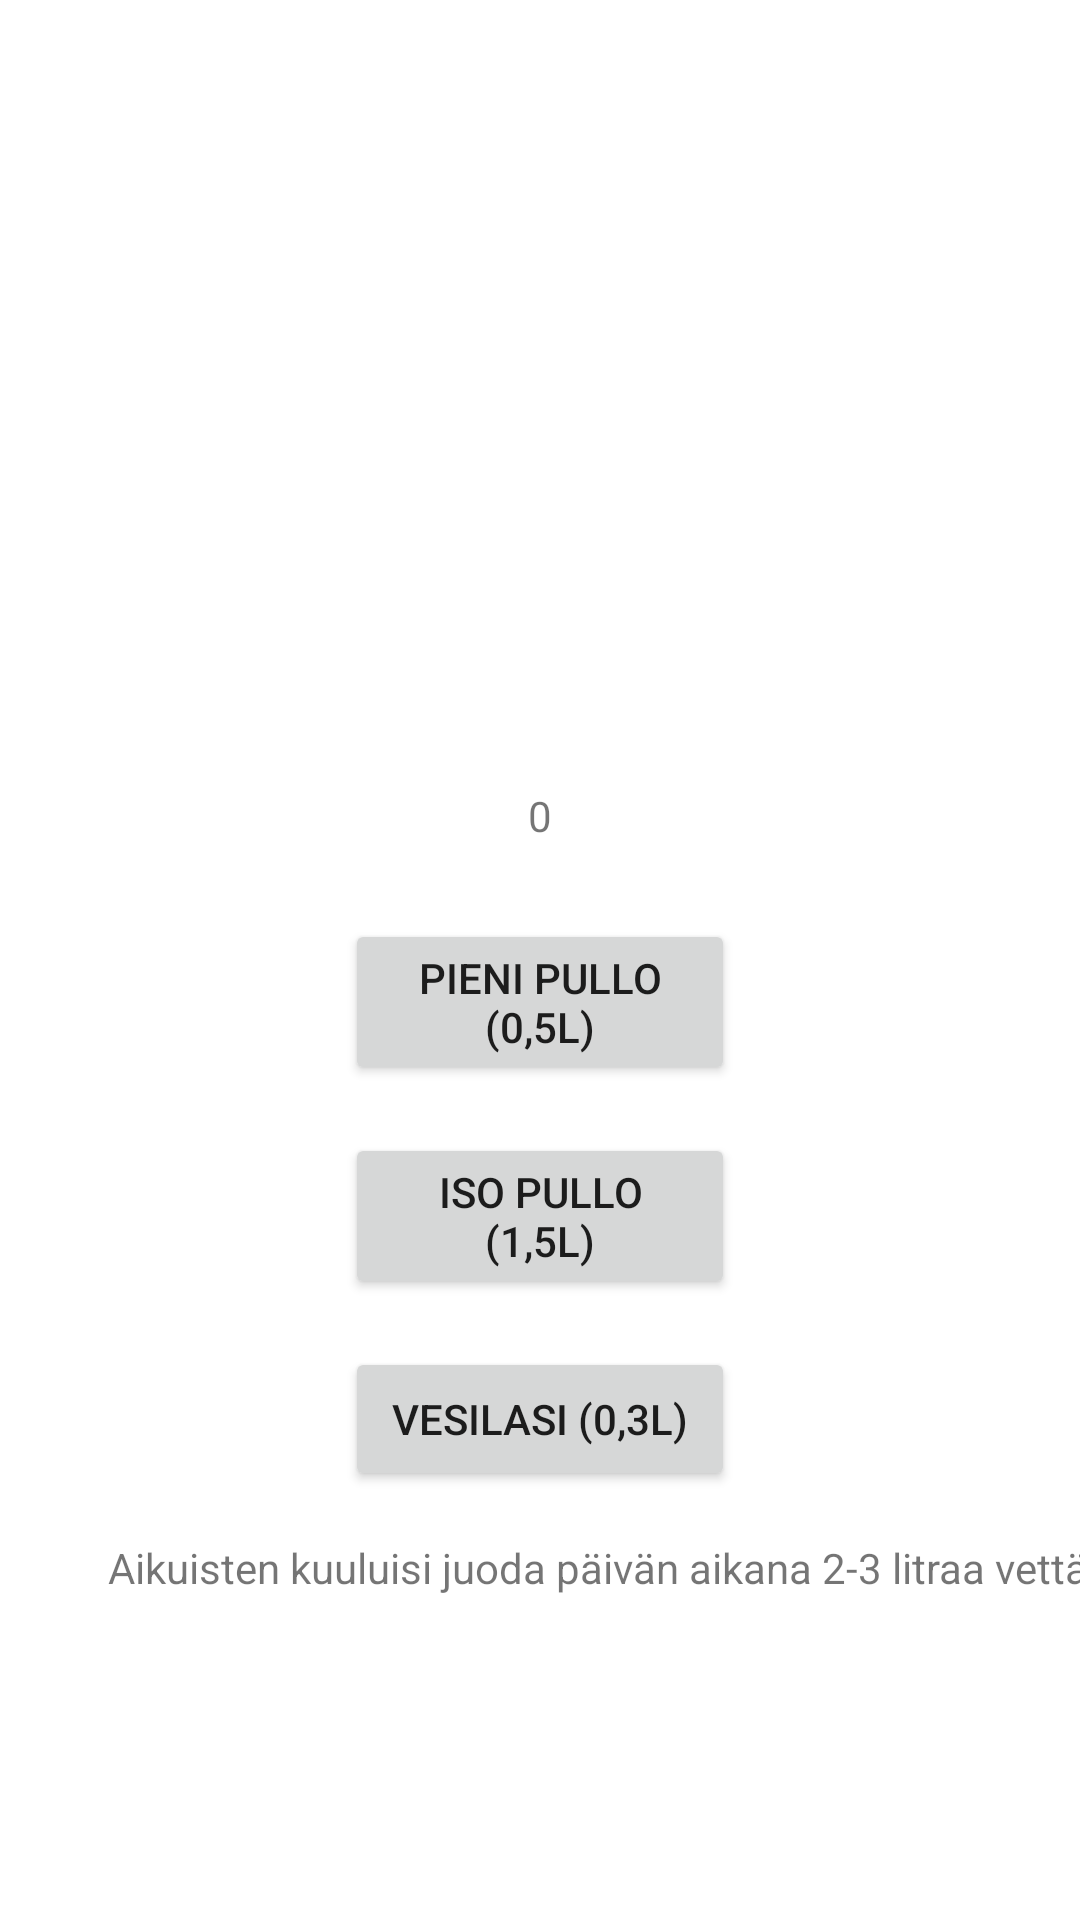

Produce the Android XML layout that renders to this screen, including the resource entries it uses.
<!-- AndroidManifest.xml: application theme Theme.Projekti -->
<!-- res/layout/activity_vesi_laskuri.xml -->
<?xml version="1.0" encoding="utf-8"?>
<androidx.constraintlayout.widget.ConstraintLayout xmlns:android="http://schemas.android.com/apk/res/android"
    xmlns:app="http://schemas.android.com/apk/res-auto"
    xmlns:tools="http://schemas.android.com/tools"
    android:layout_width="match_parent"
    android:layout_height="match_parent"
    tools:context=".VesiLaskuri">

    <TextView
        android:id="@+id/ihanneMaara"
        android:layout_width="wrap_content"
        android:layout_height="wrap_content"
        android:layout_marginStart="36dp"
        android:layout_marginLeft="36dp"
        android:layout_marginBottom="108dp"
        android:text="Aikuisten kuuluisi juoda päivän aikana 2-3 litraa vettä."
        app:layout_constraintBottom_toBottomOf="parent"
        app:layout_constraintStart_toStartOf="parent" />

    <TextView
        android:id="@+id/juotuMaara"
        android:layout_width="wrap_content"
        android:layout_height="wrap_content"
        android:layout_marginBottom="25dp"
        android:text="0"
        app:layout_constraintBottom_toTopOf="@+id/pienipulloBtn"
        app:layout_constraintEnd_toEndOf="parent"
        app:layout_constraintHorizontal_bias="0.5"
        app:layout_constraintStart_toStartOf="parent" />

    <Button
        android:id="@+id/lasiBtn"
        android:layout_width="130dp"
        android:layout_height="wrap_content"
        android:layout_marginBottom="16dp"
        android:text="Vesilasi (0,3L)"
        app:layout_constraintBottom_toTopOf="@+id/ihanneMaara"
        app:layout_constraintEnd_toEndOf="parent"
        app:layout_constraintHorizontal_bias="0.5"
        app:layout_constraintStart_toStartOf="parent" />

    <Button
        android:id="@+id/isopulloBtn"
        android:layout_width="130dp"
        android:layout_height="wrap_content"
        android:layout_marginBottom="16dp"
        android:text="Iso pullo (1,5L)"
        app:layout_constraintBottom_toTopOf="@+id/lasiBtn"
        app:layout_constraintEnd_toEndOf="parent"
        app:layout_constraintHorizontal_bias="0.5"
        app:layout_constraintStart_toStartOf="parent" />

    <Button
        android:id="@+id/pienipulloBtn"
        android:layout_width="130dp"
        android:layout_height="wrap_content"
        android:layout_marginBottom="16dp"
        android:text="Pieni pullo (0,5L)"
        app:layout_constraintBottom_toTopOf="@+id/isopulloBtn"
        app:layout_constraintEnd_toEndOf="parent"
        app:layout_constraintHorizontal_bias="0.5"
        app:layout_constraintStart_toStartOf="parent" />
</androidx.constraintlayout.widget.ConstraintLayout>
<!-- resources referenced by this layout -->
<resources>
  <style name="Theme.Projekti" parent="Theme.MaterialComponents.DayNight.DarkActionBar">
          
          <item name="colorPrimary">@color/design_default_color_error</item>
          <item name="colorPrimaryVariant">@color/design_default_color_error</item>
          <item name="colorOnPrimary">@color/white</item>
          
          <item name="colorSecondary">@color/teal_200</item>
          <item name="colorSecondaryVariant">@color/teal_700</item>
          <item name="colorOnSecondary">@color/black</item>
          
          <item name="android:statusBarColor" tools:targetApi="l">?attr/colorPrimaryVariant</item>
          
      </style>
  <!-- not gathered from this repository: default colours our renderer supplied (Android Studio template values) -->
  <color name="teal_200">#FF03DAC5</color>
  <color name="teal_700">#FF018786</color>
  <color name="black">#FF000000</color>
  <color name="white">#FFFFFFFF</color>
</resources>
